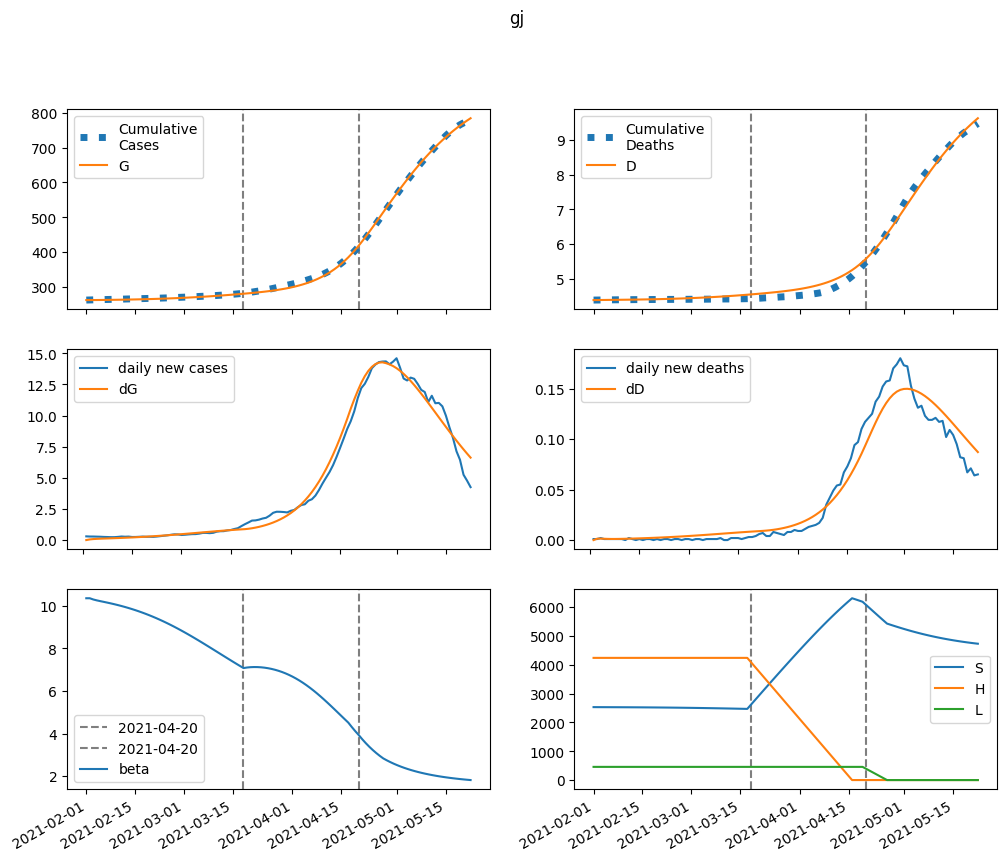

Data behind this chart, as committed beside it:
series, 2021-02-01, 2021-02-02, 2021-02-03, 2021-02-04, 2021-02-05, 2021-02-06, 2021-02-07, 2021-02-08, 2021-02-09, 2021-02-10, 2021-02-11, 2021-02-12, 2021-02-13, 2021-02-14, 2021-02-15, 2021-02-16, 2021-02-17, 2021-02-18, 2021-02-19, 2021-02-20, 2021-02-21, 2021-02-22, 2021-02-23
S, 2528838, 2528090, 2527543, 2527070, 2526614, 2526149, 2525663, 2525147, 2524598, 2524013, 2523390, 2522724, 2522016, 2521261, 2520459, 2519606, 2518700, 2517740, 2516723, 2515647, 2514510, 2513310, 2512046
E, 0.0, 747.4, 1145, 1389, 1567, 1718, 1861, 2004, 2152, 2307, 2469, 2640, 2821, 3011, 3211, 3421, 3642, 3874, 4116, 4368, 4631, 4905, 5188
I, 605, 363, 270.3, 242.6, 243.1, 255.8, 274.1, 295.1, 317.8, 341.7, 367, 393.5, 421.4, 450.9, 481.9, 514.5, 548.9, 585, 623, 662.7, 704.3, 747.7, 792.9
A, 1119, 907.2, 832.4, 823.4, 847.9, 890.8, 945.1, 1008, 1077, 1153, 1234, 1321, 1413, 1512, 1616, 1727, 1844, 1968, 2098, 2235, 2379, 2530, 2688
IH, 0.0, 121, 131.8, 118.5, 106.5, 100.7, 100.4, 103.9, 109.9, 117.3, 125.7, 134.9, 144.7, 155, 166, 177.6, 189.8, 202.6, 216.1, 230.3, 245.2, 260.8, 277.1
IN, 121, 238.2, 303.3, 347.9, 385.5, 422, 459.9, 500.3, 543.6, 590.1, 639.9, 693.3, 750.2, 810.9, 875.7, 944.6, 1018, 1096, 1178, 1266, 1359, 1457, 1561
D, 4387, 4387, 4388, 4390, 4391, 4392, 4393, 4394, 4396, 4397, 4398, 4399, 4401, 4402, 4404, 4406, 4408, 4410, 4412, 4414, 4417, 4420, 4423
R, 0.0, 215.8, 455.7, 688.8, 914.9, 1141, 1373, 1617, 1876, 2152, 2447, 2764, 3103, 3467, 3856, 4273, 4719, 5195, 5703, 6246, 6824, 7440, 8095
G, 261540, 261540, 261592, 261673, 261770, 261880, 262001, 262132, 262272, 262423, 262585, 262759, 262944, 263142, 263353, 263579, 263819, 264075, 264347, 264636, 264942, 265267, 265612
H, 4236127, 4236127, 4236127, 4236127, 4236127, 4236127, 4236127, 4236127, 4236127, 4236127, 4236127, 4236127, 4236127, 4236127, 4236127, 4236127, 4236127, 4236127, 4236127, 4236127, 4236127, 4236127, 4236127
L, 457051, 457051, 457051, 457051, 457051, 457051, 457051, 457051, 457051, 457051, 457051, 457051, 457051, 457051, 457051, 457051, 457051, 457051, 457051, 457051, 457051, 457051, 457051
beta, 10.36, 10.36, 10.3, 10.26, 10.22, 10.19, 10.15, 10.12, 10.08, 10.04, 9.998, 9.953, 9.905, 9.855, 9.802, 9.746, 9.688, 9.627, 9.563, 9.496, 9.426, 9.353, 9.278
